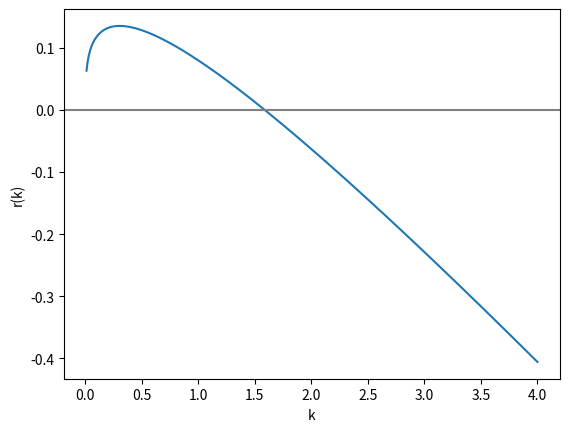
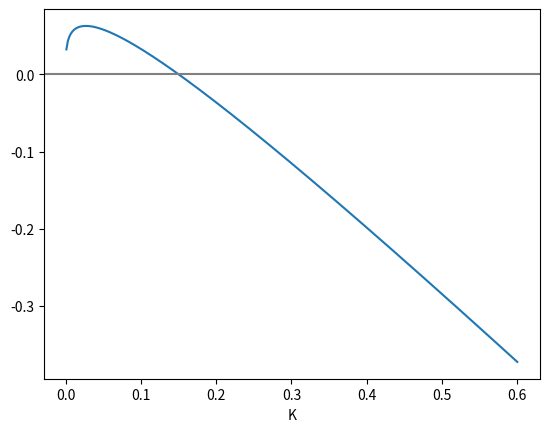
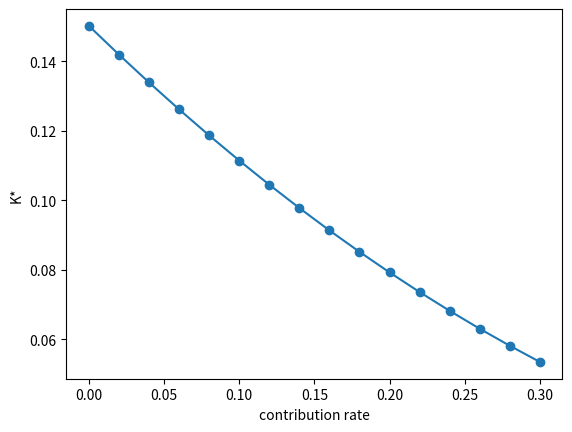

Recreate these plots in Python, in order.
import numpy as np
import matplotlib.pyplot as plt

def solow_residual(k, alpha=0.33, s=0.30, n=0.03, g=0.04, delta=0.15):
    return s * np.power(k, alpha) - (delta + n + g) * k

def solow_residual_prime(k, alpha=0.33, s=0.30, n=0.03, g=0.04, delta=0.15):
    return alpha * s * np.power(k, alpha - 1) - (delta + n + g)

kstar = (0.30 / 0.22) ** (1 / 0.67)
k = np.linspace(0.01, 4, 400)
plt.plot(k, solow_residual(k)); plt.axhline(0, color="grey"); plt.xlabel("k"); plt.ylabel("r(k)"); plt.show()

# SOLUTION
def bisection(f, a, b, tol=1e-8, max_iter=200):
    fa, fb = f(a), f(b)
    if fa == 0:                             # already at a root
        return a, [(a, b)]
    if fb == 0:
        return b, [(a, b)]
    if fa * fb > 0:
        raise ValueError("no bracket: f(a) and f(b) have the same sign")
    brackets = []
    for _ in range(max_iter):               # loop
        brackets.append((a, b))
        m = 0.5 * (a + b)                   # update
        fm = f(m)
        if fm == 0 or 0.5 * (b - a) < tol:  # stopping rule
            return m, brackets
        if fa * fm < 0:
            b, fb = m, fm
        else:
            a, fa = m, fm
    raise RuntimeError("no convergence")

root, br = bisection(solow_residual, 0.5, 4.0)
print(f"root {root:.8f}, k* {kstar:.8f}, {len(br)} iterations; log2(3.5 / 1e-8) = {np.log2(3.5 / 1e-8):.1f}")
print(f"bracket [0, 4]: {bisection(solow_residual, 0.0, 4.0)[0]}")

# SOLUTION
def newton(f, x0, fprime, tol=1e-10, max_iter=50):
    x, iterates = x0, [x0]
    for _ in range(max_iter):
        fx, d = f(x), fprime(x)
        if not (np.isfinite(fx) and np.isfinite(d)):
            raise RuntimeError(f"newton left the domain at x = {float(x):.4g}")
        x_new = x - fx / d
        iterates.append(x_new)
        if abs(x_new - x) < tol:
            return x_new, iterates
        x = x_new
    raise RuntimeError("no convergence")

root, its = newton(solow_residual, 3.5, solow_residual_prime)
print(f"from 3.5: root {root:.10f} in {len(its) - 1} steps")
try:
    newton(solow_residual, 0.1, solow_residual_prime)
except RuntimeError as e:
    print("from 0.1:", e)

# Solution posted next week. Try it yourself first.


# SOLUTION
from scipy.optimize import brentq

print(f"brentq: {brentq(solow_residual, 0.5, 4.0):.10f}")

# SOLUTION
p = dict(alpha=0.3, A=1.0, beta=0.9, delta=0.0, tau_L=0.2,
         tau_K=0.15, tau_p=0.0, N_y=1.0, N_o=1.0)

def prices(K, p):
    L = p["N_y"]                                                           # labour = the young
    q = p["alpha"] * p["A"] * K ** (p["alpha"] - 1) * L ** (1 - p["alpha"])   # rental rate
    w = (1 - p["alpha"]) * p["A"] * K ** p["alpha"] * L ** (-p["alpha"])      # wage
    R = 1 + (1 - p["tau_K"]) * (q - p["delta"])                              # household's gross return
    return q, w, R

print(prices(0.15, p))

# SOLUTION
def savings(w, R, p):
    pension = p["tau_p"] * w * p["N_y"] / p["N_o"]
    return (p["beta"] * R * (1 - p["tau_L"] - p["tau_p"]) * w
            - pension) / ((1 + p["beta"]) * R)

q, w, R = prices(0.15, p)
print(savings(w, R, p))

# SOLUTION
def residual(K, p):
    if K <= 0:
        return 0.0                          # no capital, no wage, nobody saves: the trivial equilibrium
    _, w, R = prices(K, p)
    return p["N_y"] * savings(w, R, p) - K

print(residual(0.05, p), residual(0.5, p))                  # opposite signs: a bracket

KK = np.linspace(0.001, 0.6, 300)
plt.plot(KK, [residual(K, p) for K in KK]); plt.axhline(0, color="grey"); plt.xlabel("K"); plt.show()
Kstar = brentq(residual, 1e-3, 2.0, args=(p,))
print(f"K* = {Kstar:.5f};  residual near K = 0 is {residual(1e-12, p):.1e} and goes to zero: K = 0 is the trivial root")
print(f"brentq on [0, 2]: {brentq(residual, 0.0, 2.0, args=(p,))}")

# SOLUTION
taus = np.linspace(0, 0.3, 16)
Ks = [brentq(residual, 1e-3, 2.0, args=({**p, "tau_p": t},)) for t in taus]
plt.plot(taus, Ks, "-o"); plt.xlabel("contribution rate"); plt.ylabel("K*"); plt.show()
print(f"K* falls from {Ks[0]:.4f} to {Ks[-1]:.4f}")
